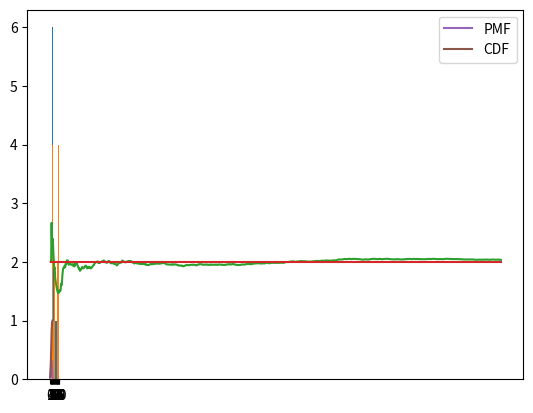

Python code for this plot:
import random
r1 = [random.randint(0,20) for i in range(30)]
r1

r2 = [4,4,5,5,5,5,7,8,9,9,10,10,11,15,16,16,18,18,18,18]

import matplotlib.pyplot as plt
plt.hist(r2)

# Try some code here to fix these problems



plt.xticks(range(21))
plt.hist(r2,bins=range(22),align="left")

# Try some code here to produce a histogram using your random data (r1)





from scipy import stats

bn1 = stats.binom.rvs(n=5,p=0.5,size=20)
bn1

bn1 = stats.binom.rvs(n=5,p=0.5,size=20)

# Try some code to produce a histogram of bn1



# Define bn2 here



# Try a probability lower than 0.5; call it bn3



# Try a probability higher than 0.5; call it bn4 



# Here's an example of the mean and variance for bn1
print("The mean of bn1 is:",bn1.mean())
print("The variance of bn1 is:",bn1.var())

# Try calculating the mean and variance for each of bn2, bn3, and bn4



import numpy as np
# here, we define the parameters we need: n is the number of trials, p is the
# probability of success, and size is the sample size
n = 5
p = 0.4
size = 1000

# generate the random data we want to use
D = stats.binom.rvs(n=n,p=p,size=size)

# initialise a list that we can use to store the means
M = []

# and another list that we can use to store the population mean (there are many
# smarter ways to do this, but this will be fine for what we need)
pm = []

# using a for loop, calculate the sample mean of the first i observations in our
# data also keep track of the population mean
for i in range(1,size+1):
    M.append(np.mean(D[0:i]))
    pm.append(n*p)

# get sensible numbers for the x-axis of our plot
x = np.arange(size)+1
# produce a plot of x vs M (the sample means we calculated)
plt.plot(x,M)
# produce a plot of x vs pm (the population mean of our distribution)
plt.plot(x,pm)
# display the plots
plt.show()

# Try the extension question here if you want to





# first we will set n and p 
n = 5
p = 0.5

# now we define a binomial random variable 
# by default it expects n and p first, so we enter those as arguments 
X = stats.binom(n=n,p=p)

# now we can work out probabilities using the probability mass function
# (PMF) and cumulative distribution function (CDF) 
print("An example of the PMF is X.pmf(2)=",X.pmf(2))
print("An example of the CDF is X.cdf(2)=",X.cdf(2))

# Try more examples here to see if you can figure out what the pmf and cdf are



# first we make a range of x values 
x = range(n+1)

# then we make the plots (here they are shown on the same set of axes)
plt.plot(x,X.pmf(x),label="PMF")
plt.plot(x,X.cdf(x),label="CDF")
plt.legend()
plt.show()

# What is the probability of getting exactly 1 head?



# What is the probability of getting at most 2 heads?



# Probability of at most 425 heads



# Probability of at least 395 heads



# Probability of between 395 and 425 heads (inclusive)



# Try plotting the pmf and cdf separately, for large values of n (say n = 100, 1000)



